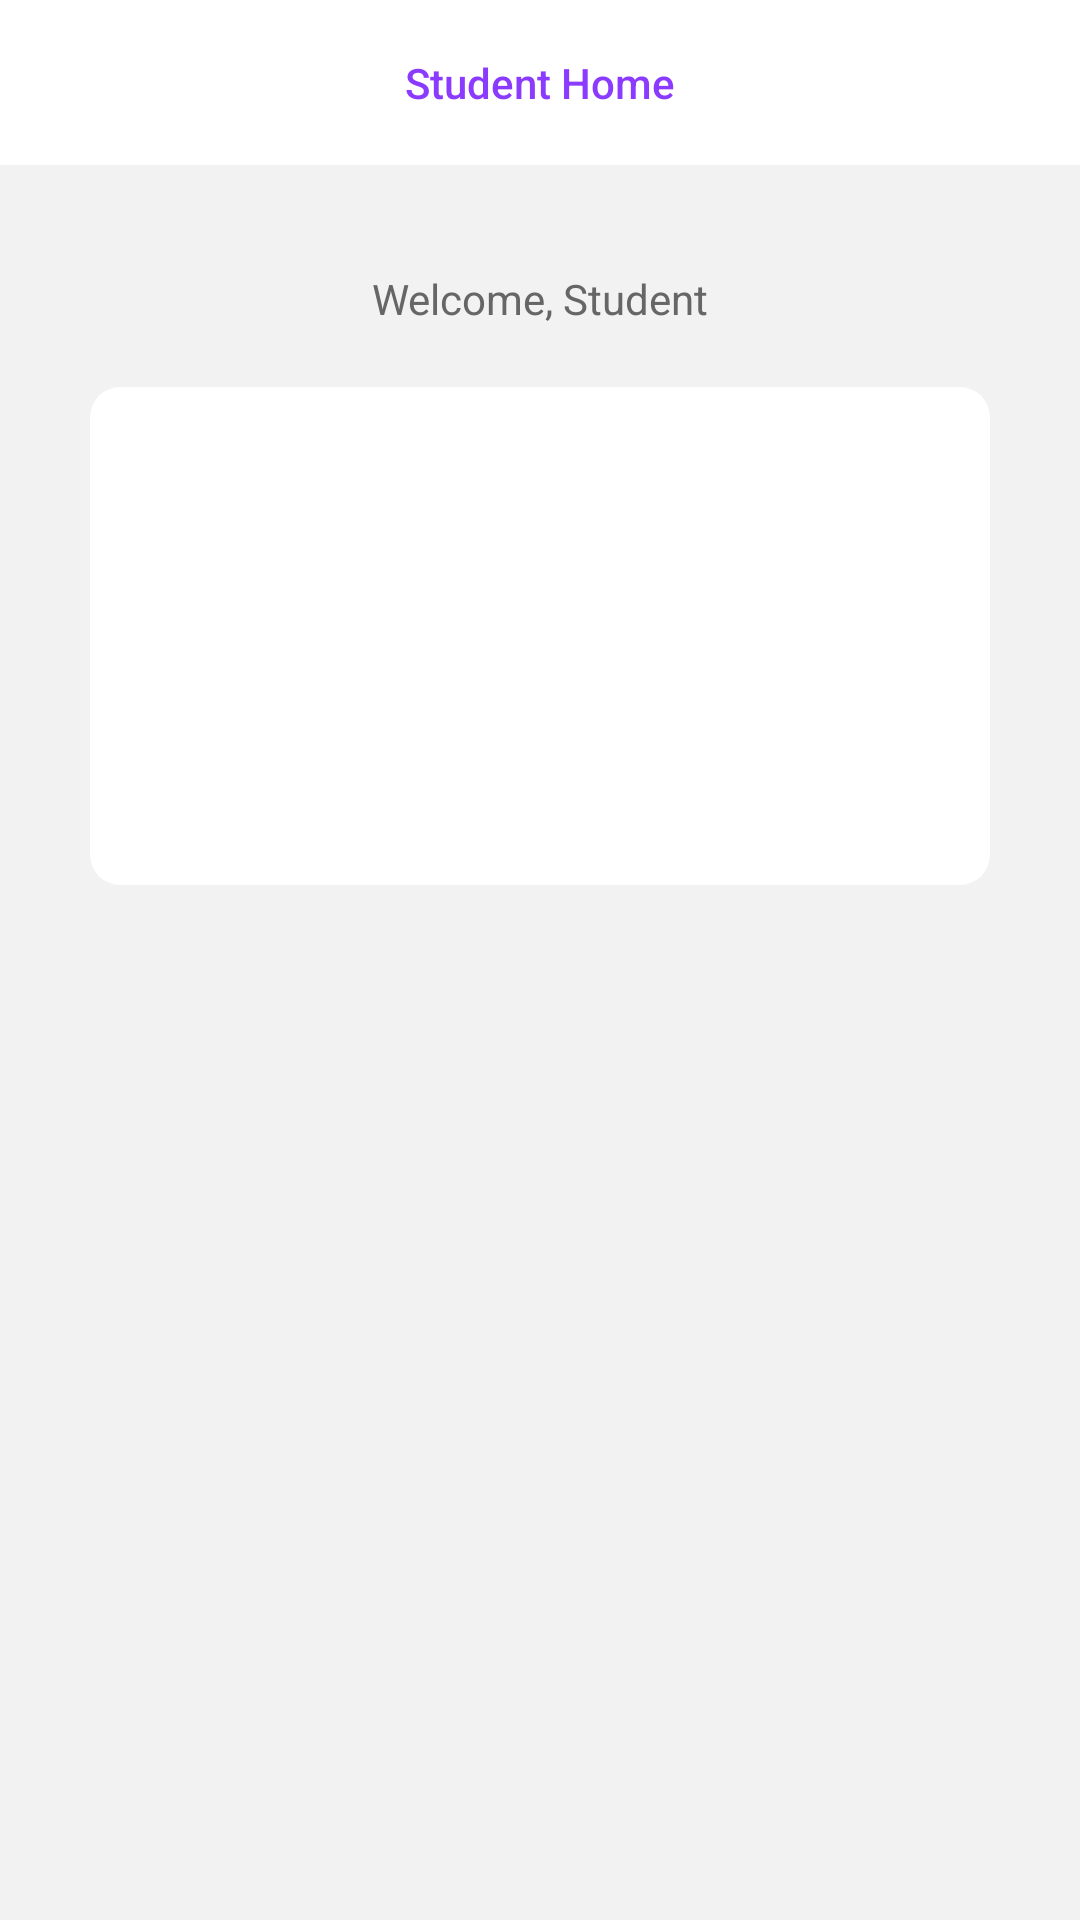

Layout XML and referenced resources for this Android screen:
<!-- AndroidManifest.xml: application theme Theme.SmartMarks -->
<!-- res/layout/activity_student_home.xml -->
<?xml version="1.0" encoding="utf-8"?>
<LinearLayout xmlns:android="http://schemas.android.com/apk/res/android"
    xmlns:app="http://schemas.android.com/apk/res-auto"
    android:layout_width="match_parent"
    android:layout_height="match_parent"
    android:background="@color/colorBackground"
    android:gravity="center_horizontal"
    android:orientation="vertical">

    <com.google.android.material.appbar.AppBarLayout
        android:layout_width="match_parent"
        android:layout_height="wrap_content"
        android:fitsSystemWindows="true"
        android:theme="@style/ThemeOverlay.AppCompat.Light"
        app:elevation="0dp">

        <LinearLayout
            android:layout_width="match_parent"
            android:layout_height="@dimen/spacing_xxxlarge"
            android:background="@android:color/white"
            android:gravity="center"
            android:orientation="horizontal">

            <View
                android:layout_width="@dimen/spacing_xxxlarge"
                android:layout_height="@dimen/spacing_xxxlarge" />

            <View
                android:layout_width="0dp"
                android:layout_height="0dp"
                android:layout_weight="1" />

            <TextView
                android:layout_width="wrap_content"
                android:layout_height="wrap_content"
                android:text="Student Home"
                android:textAppearance="@style/TextAppearance.AppCompat.Body2"
                android:textColor="@color/colorPrimary" />

            <View
                android:layout_width="0dp"
                android:layout_height="0dp"
                android:layout_weight="1" />

            <ImageView
                android:id="@+id/btn_logout"
                android:layout_width="@dimen/spacing_xxxlarge"
                android:layout_height="@dimen/spacing_xxxlarge"
                android:background="?attr/selectableItemBackground"
                android:clickable="true"
                android:onClick="logOut"
                android:padding="@dimen/spacing_large"
                app:srcCompat="@drawable/ic_logout"
                app:tint="@color/colorPrimary"
                android:focusable="true" />

        </LinearLayout>

    </com.google.android.material.appbar.AppBarLayout>

    <TextView
        android:layout_width="300dp"
        android:layout_height="wrap_content"
        android:layout_marginTop="@dimen/spacing_xlarge"
        android:layout_marginBottom="@dimen/spacing_mlarge"
        android:gravity="center"
        android:text="Welcome, Student"
        android:textAppearance="@style/TextAppearance.AppCompat.Body1"
        android:textColor="@color/grey_60" />

    <androidx.cardview.widget.CardView
        android:layout_width="300dp"
        android:layout_height="wrap_content"
        app:cardBackgroundColor="@android:color/white"
        app:cardCornerRadius="10dp"
        app:cardElevation="0dp">

        <LinearLayout
            android:layout_width="match_parent"
            android:layout_height="wrap_content"
            android:orientation="vertical"
            android:padding="@dimen/spacing_mlarge">

            <Button
                android:id="@+id/btn_view_report"
                android:layout_width="match_parent"
                android:layout_height="wrap_content"
                android:text="View Report Card"
                android:background="@drawable/button_continue_shape"
                android:textColor="@android:color/white"
                android:layout_marginTop="@dimen/spacing_large" />

            <Button
                android:id="@+id/btn_view_charts"
                android:layout_width="match_parent"
                android:layout_height="wrap_content"
                android:text="View Charts"
                android:background="@drawable/button_continue_shape"
                android:textColor="@android:color/white"
                android:layout_marginTop="@dimen/spacing_large" />

        </LinearLayout>

    </androidx.cardview.widget.CardView>

</LinearLayout>
<!-- resources referenced by this layout -->
<resources>
  <color name="colorBackground">#f2f2f2</color>
  <color name="colorPrimary">#8B3AFF</color>
  <color name="grey_60">#666666</color>
  <dimen name="spacing_large">15dp</dimen>
  <dimen name="spacing_mlarge">20dp</dimen>
  <dimen name="spacing_xlarge">35dp</dimen>
  <dimen name="spacing_xxxlarge">55dp</dimen>
  <style name="Theme.SmartMarks" parent="Theme.MaterialComponents.DayNight.DarkActionBar">
          
          <item name="colorPrimary">@color/purple_500</item>
          <item name="colorPrimaryVariant">@color/purple_700</item>
          <item name="colorOnPrimary">@color/white</item>
          
          <item name="colorSecondary">@color/teal_200</item>
          <item name="colorSecondaryVariant">@color/teal_700</item>
          <item name="colorOnSecondary">@color/black</item>
          
          <item name="android:statusBarColor">?attr/colorPrimaryVariant</item>
          
      </style>
  <color name="white">#FFFFFFFF</color>
  <color name="black">#FF000000</color>
  <!-- not gathered from this repository: default colours our renderer supplied (Android Studio template values) -->
  <color name="purple_500">#FF6200EE</color>
  <color name="purple_700">#FF3700B3</color>
  <color name="teal_200">#FF03DAC5</color>
  <color name="teal_700">#FF018786</color>
</resources>
